Run: headless pygame with SDL's dummy video driver; simulated clock (each Clock.tick advances the game by its frame time, no real sleeping); random seed 0; keys injected as events and as key.get_pressed() state; no mouse input.
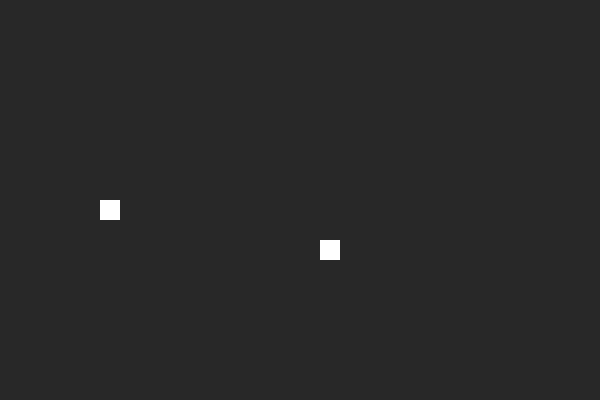
Frame 1 of 4 · flips 1–60 · no input
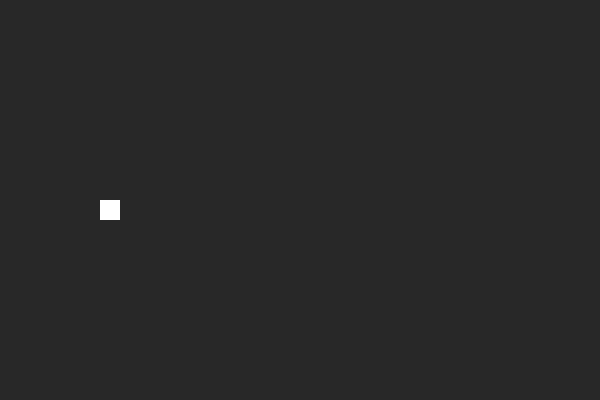
Frame 2 of 4 · flips 61–180 · tapped SPACE, RETURN · held RIGHT (→), D
Frame 3 of 4 · flips 181–300 · held DOWN (↓), S · screen unchanged from frame 2, image omitted
Frame 4 of 4 · flips 301–420 · held LEFT (←), A, UP (↑), W · screen same as frame 1, image omitted

The pygame program that drew these frames:

import pygame as pg

class Hero:
    def __init__(self, win, x, y):
        self.win = win
        self.x = x
        self.y = y

        self.thickness = 20
        self.heigt = 20
        self.vel = 10
        self.colour = "WHITE"

    def control(self):
        keys = pg.key.get_pressed()
        if keys[pg.K_a]:
            self.x -= self.vel
        if keys[pg.K_d]:
            self.x += self.vel
        if keys[pg.K_w]:
            self.y -= self.vel
        if keys[pg.K_s]:
            self.y += self.vel

    def draw(self):
        pg.draw.rect(self.win, self.colour, (self.x, self.y, self.thickness, self.heigt))
    


def collect(buff, player): 
    # Creates rectangles to check position of player and collectible 
    player_rect = pg.Rect(player.x, player.y, 20, 20)
    buff_rect = pg.Rect(buff.x, buff.y, 20, 20)
    return pg.Rect.colliderect(buff_rect, player_rect)

def main():
    screen = pg.display.set_mode((600, 400))
    clock = pg.time.Clock()
    player = Hero(screen, 320, 240)
    buff = Hero(screen, 100, 200)
    done = False
    # Add later specific count for each collectible
    count_provisorio_buff = 0

    while not done:
        for event in pg.event.get():
            if event.type == pg.QUIT:
                done = True

        player.control()

        screen.fill((40, 40, 40))
        player.draw()
        buff.draw()

        # Uses the function collect to check collision, move the collectible away from the screen to simulate the collect
        if collect(buff, player):
            # Change later to create a method inside the buff class, so the attribute is not changed directly
            buff.x = 1000
            buff.y = 1000
            count_provisorio_buff += 1

        pg.display.flip()
        clock.tick(30)


if __name__ == "__main__":
    pg.init()
    main()
    pg.quit()
    exit()
